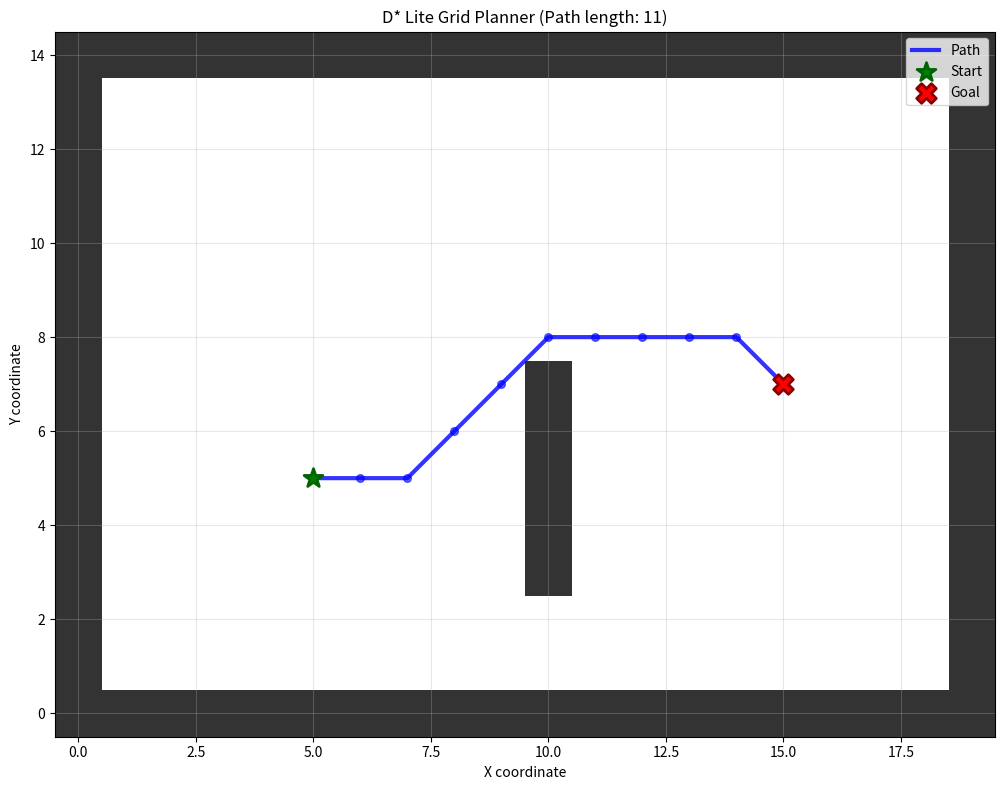
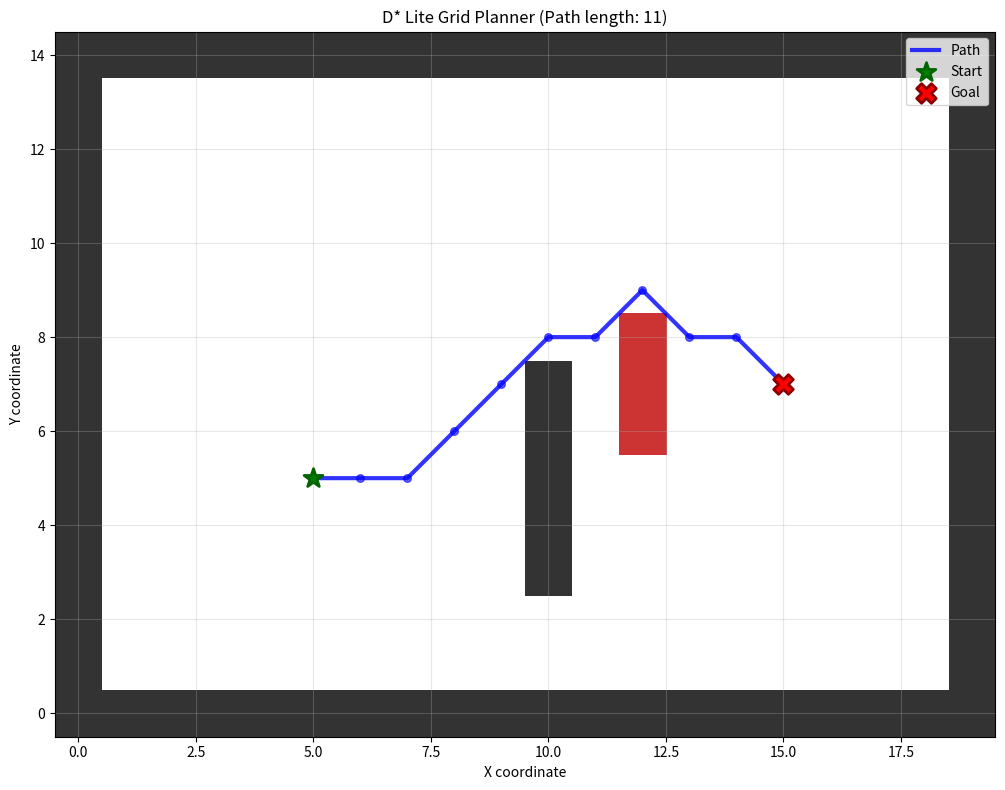

Here is the Python script that generated these plots, in order:
#!/usr/bin/env python3
import heapq
import copy
import math
from typing import List, Tuple, Set, Optional, Dict, NamedTuple
from dataclasses import dataclass
import numpy as np
import time

@dataclass(frozen=True)
class GridNode:
    x: int
    y: int

    def __add__(self, other):
        return GridNode(self.x + other.x, self.y + other.y)

    def __sub__(self, other):
        return GridNode(self.x - other.x, self.y - other.y)

    def __hash__(self):
        return hash((self.x, self.y))


class Motion(NamedTuple):
    """Immutable motion with efficient hashing and comparison."""
    dx: int
    dy: int
    cost: float
    
    def to_node(self) -> GridNode:
        return GridNode(self.dx, self.dy)
    
    @property
    def is_diagonal(self) -> bool:
        return abs(self.dx) == abs(self.dy) == 1


# Pre-computed motion sets for better performance
_CARDINAL_MOTIONS = [
    Motion(1, 0, 1.0),   Motion(-1, 0, 1.0),
    Motion(0, 1, 1.0),   Motion(0, -1, 1.0)
]

_DIAGONAL_MOTIONS = [
    Motion(1, 1, math.sqrt(2.0)),   Motion(1, -1, math.sqrt(2.0)),
    Motion(-1, 1, math.sqrt(2.0)),  Motion(-1, -1, math.sqrt(2.0))
]

_GRID8_MOTIONS = _CARDINAL_MOTIONS + _DIAGONAL_MOTIONS

# Create lookup table for fast motion retrieval
_MOTION_LOOKUP = {(m.dx, m.dy): m for m in _GRID8_MOTIONS}


def motions_grid8() -> List[Motion]:
    """8-connected grid motions (cardinal + diagonal) - cached for performance."""
    return _GRID8_MOTIONS.copy()


def get_motion_for_diff(dx: int, dy: int) -> Optional[Motion]:
    """Fast lookup for motion given coordinate difference."""
    return _MOTION_LOOKUP.get((dx, dy))


def octile_heuristic(a: GridNode, b: GridNode) -> float:
    """Optimized octile distance heuristic."""
    dx = abs(a.x - b.x)
    dy = abs(a.y - b.y)
    if dx >= dy:
        return dx + (math.sqrt(2.0) - 1.0) * dy
    else:
        return dy + (math.sqrt(2.0) - 1.0) * dx


def edge_cost(cell_cost: float, geo_step: float, alpha: float = 1.0) -> float:
    """
    Convert a normalized cell cost (0..1) into an edge cost.
    geo_step: 1.0 for cardinal, sqrt(2) for diagonal.
    alpha: controls how strongly the cell cost affects the edge.
    """
    return geo_step * (1.0 + alpha * cell_cost)


class AdvancedPriorityQueue:
    """
    Enhanced priority queue with O(log n) updates and lazy deletion.
    Uses binary heap with entry tracking for efficient priority updates.
    """

    def __init__(self):
        self._heap = []  # [priority_tuple, counter, task]
        self._task_to_entry = {}  # task -> heap_entry
        self._counter = 0
        self.REMOVED = object()  # sentinel for removed entries

    def add_or_update_task(self, task: GridNode, priority: Tuple[float, float]):
        """Add new task or update existing task's priority in O(log n)."""
        # Remove old entry if exists
        if task in self._task_to_entry:
            old_entry = self._task_to_entry[task]
            old_entry[2] = self.REMOVED  # mark as removed

        # Add new entry
        count = self._counter
        self._counter += 1
        entry = [priority, count, task]
        self._task_to_entry[task] = entry
        heapq.heappush(self._heap, entry)

    def remove_task(self, task: GridNode) -> bool:
        """Mark task as removed (lazy deletion). Returns True if task existed."""
        entry = self._task_to_entry.pop(task, None)
        if entry is not None:
            entry[2] = self.REMOVED
            return True
        return False

    def pop_task(self) -> Tuple[GridNode, Tuple[float, float]]:
        """Pop lowest priority task. Raises KeyError if empty."""
        while self._heap:
            priority, count, task = heapq.heappop(self._heap)
            if task is not self.REMOVED:
                self._task_to_entry.pop(task, None)
                return task, priority
        raise KeyError('pop from empty priority queue')

    def top_key(self) -> Optional[Tuple[float, float]]:
        """Return priority of top element without popping, or None if empty."""
        self._cleanup_top()
        return self._heap[0][0] if self._heap else None

    def _cleanup_top(self):
        """Remove removed entries from top of heap."""
        while self._heap and self._heap[0][2] is self.REMOVED:
            heapq.heappop(self._heap)

    def empty(self) -> bool:
        """Return True if queue is empty."""
        return len(self._task_to_entry) == 0

    def size(self) -> int:
        """Return number of active tasks."""
        return len(self._task_to_entry)

    def contains(self, task: GridNode) -> bool:
        """Return True if task is in queue."""
        return task in self._task_to_entry


class DStarLite:
    """Enhanced D* Lite incremental planner with improved heap and motion handling."""

    def __init__(self, width: int, height: int, obstacles: Set[Tuple[int, int]] = None,
                 alpha: float = 1.0):
        self.width = width
        self.height = height
        self.obstacles = set(obstacles or set())  # static obstacles
        self.dynamic_obstacles: Set[Tuple[int, int]] = set()

        # Sparse maps for costs
        self.cell_costs: Dict[GridNode, float] = {}
        self.alpha = alpha

        # D* Lite state
        self.start = GridNode(0, 0)
        self.goal = GridNode(0, 0)
        self.last_start = GridNode(0, 0)
        self.km = 0.0

        self.g_values: Dict[GridNode, float] = {}
        self.rhs_values: Dict[GridNode, float] = {}
        self.U = AdvancedPriorityQueue()

        self.initialized = False

    # ----------------------------- basic accessors -----------------------------
    def get_g(self, node: GridNode) -> float:
        return self.g_values.get(node, math.inf)

    def set_g(self, node: GridNode, value: float):
        if value == math.inf:
            self.g_values.pop(node, None)
        else:
            self.g_values[node] = value

    def get_rhs(self, node: GridNode) -> float:
        return self.rhs_values.get(node, math.inf)

    def set_rhs(self, node: GridNode, value: float):
        if value == math.inf:
            self.rhs_values.pop(node, None)
        else:
            self.rhs_values[node] = value

    def is_valid(self, node: GridNode) -> bool:
        return 0 <= node.x < self.width and 0 <= node.y < self.height

    def is_obstacle(self, node: GridNode) -> bool:
        coord = (node.x, node.y)
        return coord in self.obstacles or coord in self.dynamic_obstacles

    def get_neighbors(self, node: GridNode) -> List[GridNode]:
        neighbors = []
        for motion in _GRID8_MOTIONS:
            nb = node + motion.to_node()
            if self.is_valid(nb):
                neighbors.append(nb)
        return neighbors

    def get_predecessors(self, node: GridNode) -> List[GridNode]:
        # On a grid predecessors == neighbors (undirected grid)
        return self.get_neighbors(node)

    def get_successors(self, node: GridNode) -> List[GridNode]:
        return self.get_neighbors(node)

    def cost(self, from_node: GridNode, to_node: GridNode) -> float:
        """Return cost of moving from 'from_node' to 'to_node'."""
        if self.is_obstacle(to_node):
            return math.inf

        diff = to_node - from_node
        motion = get_motion_for_diff(diff.x, diff.y)
        if motion is None:
            return math.inf
        
        # incorporate optional occupancy cost
        cell_cost = self.cell_costs.get(to_node, 0.0)
        return edge_cost(cell_cost, motion.cost, alpha=self.alpha)

    # ----------------------------- heuristics & keys -----------------------------
    def heuristic_between(self, a: GridNode, b: GridNode) -> float:
        return octile_heuristic(a, b)

    def heuristic(self, node: GridNode) -> float:
        # D* Lite uses h(node, start)
        return self.heuristic_between(node, self.start)

    def calculate_key(self, node: GridNode) -> Tuple[float, float]:
        g_val = self.get_g(node)
        rhs_val = self.get_rhs(node)
        min_val = min(g_val, rhs_val)

        k1 = min_val + self.heuristic(node) + self.km
        k2 = min_val
        return (k1, k2)

    @staticmethod
    def compare_keys(key1: Tuple[float, float], key2: Tuple[float, float]) -> bool:
        """Return True if key1 < key2 lexicographically."""
        return key1[0] < key2[0] or (key1[0] == key2[0] and key1[1] < key2[1])

    # ----------------------------- core D* Lite ops -----------------------------
    def update_vertex(self, node: GridNode):
        """Recompute rhs[node] and ensure PQ membership matches g!=rhs (like ref impl)."""
        if node != self.goal:
            # compute rhs = min_{succ} (cost(node, succ) + g(succ))
            best = math.inf
            for succ in self.get_successors(node):
                c = self.cost(node, succ)
                if c < math.inf:
                    val = c + self.get_g(succ)
                    if val < best:
                        best = val
            self.set_rhs(node, best)

        # remove stale entry from PQ (safe even if not present)
        self.U.remove_task(node)

        # if inconsistent -> ensure node is in PQ with current key
        if self.get_g(node) != self.get_rhs(node):
            self.U.add_or_update_task(node, self.calculate_key(node))

    def compute_shortest_path(self):
        iterations = 0
        # Loop until U empty or start is consistent and top key >= key(start)
        while (not self.U.empty()):
            top = self.U.top_key()
            if top is None:
                break
            start_key = self.calculate_key(self.start)
            if (not self.compare_keys(top, start_key)) and (self.get_rhs(self.start) == self.get_g(self.start)):
                break

            iterations += 1
            try:
                u, k_old = self.U.pop_task()
            except KeyError:
                break

            k_new = self.calculate_key(u)

            if self.compare_keys(k_old, k_new):
                # key changed -> reinsert with new key
                self.U.add_or_update_task(u, k_new)
            elif self.get_g(u) > self.get_rhs(u):
                # make node consistent
                self.set_g(u, self.get_rhs(u))
                for pred in self.get_predecessors(u):
                    self.update_vertex(pred)
            else:
                # g <= rhs -> set to inf and update predecessors + node
                self.set_g(u, math.inf)
                for pred in self.get_predecessors(u):
                    self.update_vertex(pred)
                self.update_vertex(u)
        if iterations > 0:
            print(f"compute_shortest_path completed in {iterations} iterations; U size: {self.U.size()}")

    # ----------------------------- initialization / external API -----------------------------
    def initialize(self, start: GridNode, goal: GridNode):
        """Initialize the planner for first-time use."""
        self.start = start
        self.goal = goal
        self.last_start = start
        
        self.initialized = True
        self.U = AdvancedPriorityQueue()
        self.km = 0.0
        self.g_values.clear()
        self.rhs_values.clear()
        
        # Initialize goal
        self.set_rhs(self.goal, 0.0)
        self.U.add_or_update_task(self.goal, self.calculate_key(self.goal))

    def set_start(self, new_start: GridNode):
        """Move the robot start position (incremental replanning support)."""
        if not self.initialized:
            self.start = new_start
            return

        # Update km ONLY when start actually moves
        if new_start != self.start:
            self.km += self.heuristic_between(self.last_start, new_start)
            self.last_start = new_start
            self.start = new_start
            print(f"Start moved, km updated to {self.km:.3f}")

    def set_goal(self, new_goal: GridNode):
        """Change goal and reinitialize."""
        if new_goal != self.goal:
            # Clear previous goal
            old_goal = self.goal
            self.set_rhs(old_goal, math.inf)
            
            # Set new goal
            self.goal = new_goal
            self.set_rhs(self.goal, 0.0)
            self.U.add_or_update_task(self.goal, self.calculate_key(self.goal))

    def force_recompute_region(self, center: GridNode, radius: int = 5):
        """Force recomputation of a region around a center point."""
        print(f"Force recomputing region around {center} with radius {radius}")
        
        nodes_updated = 0
        for dx in range(-radius, radius + 1):
            for dy in range(-radius, radius + 1):
                node = GridNode(center.x + dx, center.y + dy)
                if self.is_valid(node) and not self.is_obstacle(node):
                    # Reset g-values to force re-exploration
                    old_g = self.get_g(node)
                    if old_g < math.inf:
                        self.set_g(node, math.inf)
                        self.update_vertex(node)
                        nodes_updated += 1
        
        print(f"Reset {nodes_updated} nodes in region")
        self.compute_shortest_path()

    def plan_path(self, start: GridNode, goal: GridNode) -> List[GridNode]:
        """Plan initial path or replan with new start/goal."""
        if not self.initialized:
            self.initialize(start, goal)
        else:
            # Update start/goal if changed
            if start != self.start:
                self.set_start(start)
            if goal != self.goal:
                self.set_goal(goal)

        self.compute_shortest_path()

        if self.get_g(self.start) == math.inf:
            print("No path exists from start to goal")
            return []
        
        path = self.extract_path()
        
        # If path extraction failed, try forcing broader search
        if not path and self.get_g(self.start) < math.inf:
            print("Path extraction failed despite finite g-value - forcing broader search")
            self.force_recompute_region(self.start, radius=min(10, max(self.width, self.height) // 5))
            path = self.extract_path()
            
        return path

    def extract_path(self) -> List[GridNode]:
        """Extract path by following the gradient from start to goal with improved logic."""
        if self.get_g(self.start) == math.inf:
            print("Cannot extract path: start is unreachable")
            return []

        path: List[GridNode] = []
        current = self.start
        visited = set()
        max_iterations = self.width * self.height

        iteration_count = 0
        while current != self.goal and iteration_count < max_iterations:
            path.append(current)
            visited.add(current)
            iteration_count += 1

            # Find best successor based on actual cost + g-value
            best_succ = None
            best_total_cost = math.inf
            
            # Track debugging info for stuck situations
            valid_successors = []
            
            for succ in self.get_successors(current):
                if self.is_obstacle(succ) or succ in visited:
                    continue
                    
                edge_c = self.cost(current, succ)
                if edge_c == math.inf:
                    continue
                
                g_succ = self.get_g(succ)
                total_cost = edge_c + g_succ
                
                valid_successors.append((succ, edge_c, g_succ, total_cost))
                
                if total_cost < best_total_cost:
                    best_total_cost = total_cost
                    best_succ = succ
            
            # If no best successor found, do more detailed analysis
            if best_succ is None:
                print(f"Path extraction failed at {current} - analyzing successors:")
                print(f"Goal: {self.goal}, Distance to goal: {octile_heuristic(current, self.goal):.2f}")
                print(f"Current g-value: {self.get_g(current):.6f}, rhs: {self.get_rhs(current):.6f}")
                
                print("Valid successors analysis:")
                for succ, edge_c, g_succ, total_cost in valid_successors:
                    print(f"  {succ}: edge_cost={edge_c:.2f}, g={g_succ:.6f}, total={total_cost:.6f}")
                
                # Check if we should accept infinite g-values as last resort
                fallback_successors = []
                for succ in self.get_successors(current):
                    if self.is_obstacle(succ) or succ in visited:
                        continue
                    edge_c = self.cost(current, succ)
                    if edge_c < math.inf:
                        g_succ = self.get_g(succ)
                        if g_succ == math.inf:
                            fallback_successors.append((succ, edge_c))
                
                if fallback_successors:
                    print(f"Found {len(fallback_successors)} unexplored successors - forcing broader search")
                    # Force broader search around current position and goal
                    self.force_recompute_region(current, radius=10)
                    # Also force search around goal to ensure connectivity
                    self.force_recompute_region(self.goal, radius=10)
                    continue
                else:
                    print("No valid successors found - path is blocked")
                    return []
            
            current = best_succ

        if current == self.goal:
            path.append(self.goal)
            print(f"Successfully extracted path with {len(path)} nodes")
        else:
            print(f"Path extraction stopped after {iteration_count} iterations at {current}")
            # If we're very close to goal, this might still be acceptable
            if octile_heuristic(current, self.goal) <= 2.0:
                path.append(current)
                print(f"Accepting partial path - very close to goal")
        
        return path

    def is_path_blocked(self, path: List[GridNode]) -> bool:
        """Check if any node in the path is now an obstacle."""
        return any(self.is_obstacle(node) for node in path)

    def update_dynamic_obstacles(self, added: Set[Tuple[int, int]], removed: Set[Tuple[int, int]]):
        changed_nodes = set()
        actually_changed = False

        # Process added obstacles
        for o in added:
            if o not in self.dynamic_obstacles:
                self.dynamic_obstacles.add(o)
                n = GridNode(*o)
                if self.is_valid(n):
                    changed_nodes.add(n)
                    actually_changed = True

        # Process removed obstacles
        for o in removed:
            if o in self.dynamic_obstacles:
                self.dynamic_obstacles.remove(o)
                n = GridNode(*o)
                if self.is_valid(n):
                    changed_nodes.add(n)
                    actually_changed = True

        if not actually_changed:
            print("No actual changes to dynamic obstacles")
            return False

        print(f"Updating {len(changed_nodes)} changed nodes")

        # Update all changed nodes and propagate to predecessors
        for node in changed_nodes:
            if (node.x, node.y) in added:
                # Node became blocked
                self.set_g(node, math.inf)
                self.set_rhs(node, math.inf)

            # Always update the node itself
            self.update_vertex(node)

            # Propagate to all predecessors
            for pred in self.get_predecessors(node):
                if self.is_valid(pred) and not self.is_obstacle(pred):
                    self.update_vertex(pred)

        # Compute shortest path once
        print("Recomputing shortest path after dynamic obstacle update...")
        self.compute_shortest_path()
        return True


def visualize_grid(planner: DStarLite, path: List[GridNode] = None, figsize: Tuple[int, int] = (10, 10)):
    """Enhanced matplotlib visualization with better styling."""
    try:
        import matplotlib.pyplot as plt
        import matplotlib.patches as patches
    except ImportError:
        print("matplotlib not available - cannot visualize")
        return

    fig, ax = plt.subplots(figsize=figsize)
    
    # Create grid background
    grid = np.zeros((planner.height, planner.width, 3), dtype=np.float32)
    grid.fill(100.0)  # white background

    # Static obstacles (dark gray)
    for (x, y) in planner.obstacles:
        if 0 <= x < planner.width and 0 <= y < planner.height:
            grid[y, x] = [0.2, 0.2, 0.2]

    # Dynamic obstacles (red)
    for (x, y) in planner.dynamic_obstacles:
        if 0 <= x < planner.width and 0 <= y < planner.height:
            grid[y, x] = [0.8, 0.2, 0.2]

    ax.imshow(grid, origin='lower', extent=[-0.5, planner.width-0.5, -0.5, planner.height-0.5])

    # Draw path
    if path and len(path) > 1:
        xs = [n.x for n in path]
        ys = [n.y for n in path]
        ax.plot(xs, ys, 'b-', linewidth=3, alpha=0.8, label='Path')
        ax.scatter(xs[1:-1], ys[1:-1], c='blue', s=30, alpha=0.6, zorder=4)

    # Start and goal
    ax.scatter([planner.start.x], [planner.start.y], c='green', s=200, marker='*', 
              label='Start', zorder=5, edgecolors='darkgreen', linewidth=2)
    ax.scatter([planner.goal.x], [planner.goal.y], c='red', s=200, marker='X', 
              label='Goal', zorder=5, edgecolors='darkred', linewidth=2)
    
    ax.set_xlim(-0.5, planner.width - 0.5)
    ax.set_ylim(-0.5, planner.height - 0.5)
    ax.set_xlabel('X coordinate')
    ax.set_ylabel('Y coordinate')
    ax.legend(loc='upper right')
    ax.set_title(f'D* Lite Grid Planner (Path length: {len(path) if path else 0})')
    ax.grid(True, alpha=0.3)
    ax.set_aspect('equal')
    plt.tight_layout()
    plt.show()


def demo_simple_test():
    """Simple test case to debug the path extraction issue."""
    print("Running simple D* Lite test...")
    
    width, height = 20, 15
    
    # Create simple obstacle layout
    obstacles = set()
    
    # Simple walls
    for x in range(width):
        obstacles.add((x, 0))
        obstacles.add((x, height-1))
    for y in range(height):
        obstacles.add((0, y))
        obstacles.add((width-1, y))
    
    # Add a simple internal obstacle
    for y in range(3, 8):
        obstacles.add((10, y))
    
    planner = DStarLite(width, height, obstacles)
    
    start = GridNode(5, 5)
    goal = GridNode(15, 7)

    print(f"Planning from {start} to {goal}")
    path = planner.plan_path(start, goal)
    
    if path:
        print(f"Path found with {len(path)} nodes")
        print(f"Path: {' -> '.join(str(p) for p in path[:5])}{'...' if len(path) > 5 else ''}")
        visualize_grid(planner, path, figsize=(12, 8))
    else:
        print("No path found")
        visualize_grid(planner, [], figsize=(12, 8))
    
    return planner, path


def demo_comprehensive():
    """Comprehensive demo showcasing various D* Lite capabilities."""
    print("Running comprehensive D* Lite demo...")
    
    # Start with simpler test
    planner, initial_path = demo_simple_test()
    
    if not initial_path:
        print("Simple test failed, skipping comprehensive demo")
        return
    
    print("\n" + "="*50)
    print("Proceeding with comprehensive demo...")
    
    # Test dynamic obstacles
    print("\n=== Test: Adding Dynamic Obstacle ===")
    
    # Add obstacle that might block the path
    block_obstacles = {(12, 6), (12, 7), (12, 8)}
    print(f"Adding obstacles at: {block_obstacles}")
    
    planner.update_dynamic_obstacles(block_obstacles, set())
    
    new_path = planner.extract_path()
    if new_path:
        print(f"New path found with {len(new_path)} nodes after adding obstacles")
        visualize_grid(planner, new_path, figsize=(12, 8))
    else:
        print("No path found after adding obstacles")
    
    print("\n=== Demo Complete ===")


if __name__ == '__main__':
    demo_comprehensive()